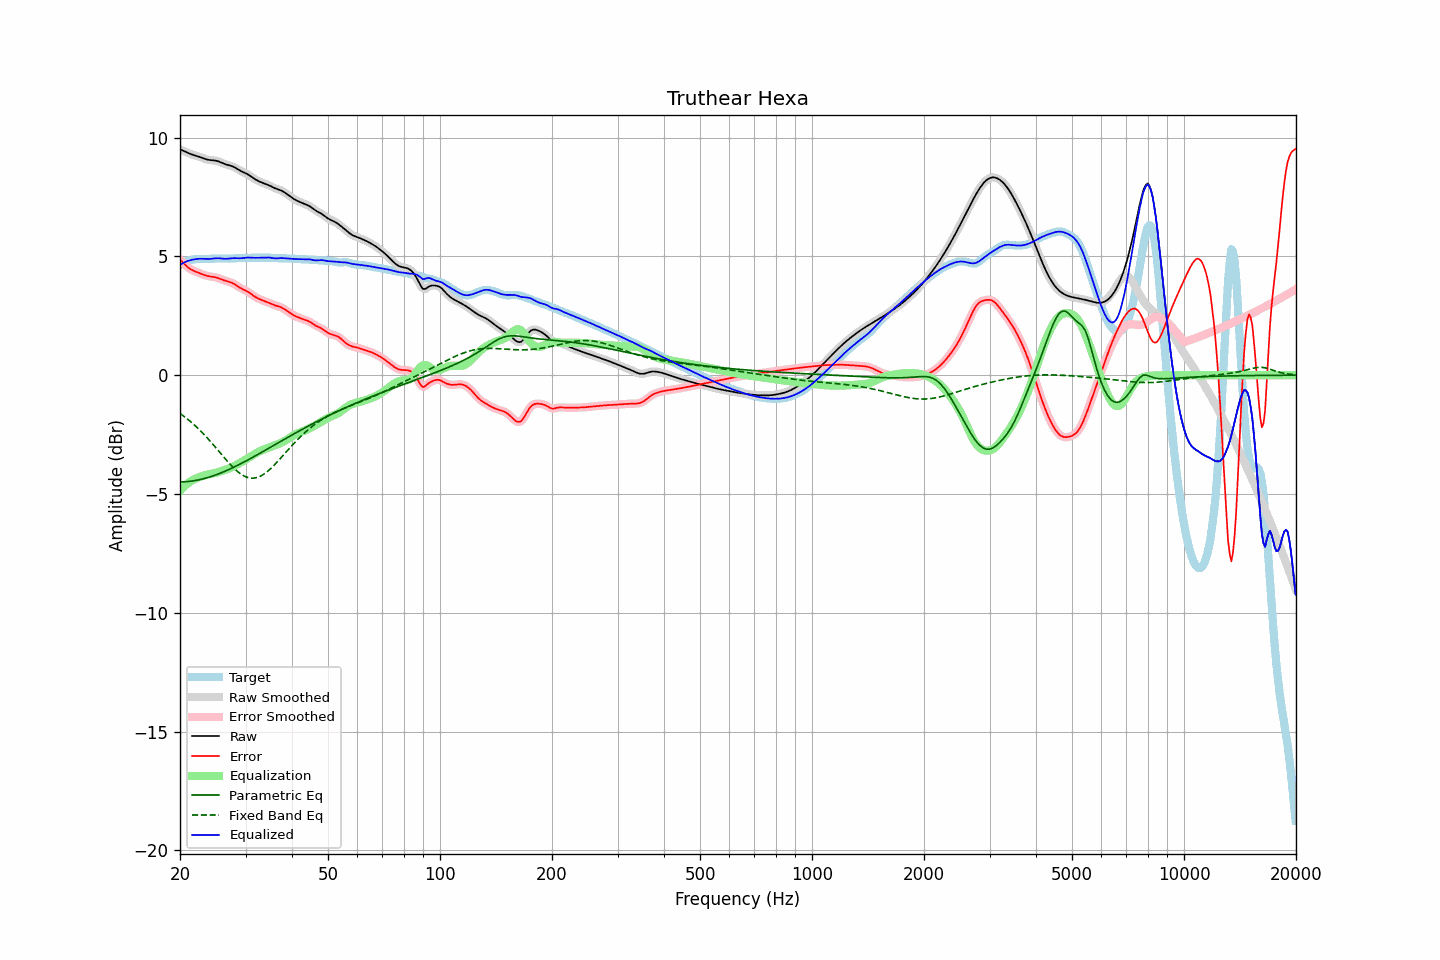

Values plotted in this chart, from the file beside it:
frequency, raw, error, smoothed, error_smoothed, equalization, parametric_eq, fixed_band_eq, equalized_raw, equalized_smoothed, target
20.00, 9.51, 4.87, 9.51, 4.87, -4.87, -4.49, -1.61, 4.64, 4.64, 4.64
20.20, 9.48, 4.80, 9.48, 4.80, -4.79, -4.49, -1.66, 4.68, 4.68, 4.68
20.40, 9.45, 4.73, 9.45, 4.73, -4.72, -4.49, -1.71, 4.72, 4.72, 4.72
20.61, 9.42, 4.66, 9.42, 4.66, -4.66, -4.49, -1.76, 4.76, 4.76, 4.76
20.81, 9.39, 4.60, 9.39, 4.60, -4.60, -4.48, -1.81, 4.79, 4.79, 4.79
21.02, 9.36, 4.54, 9.36, 4.54, -4.55, -4.48, -1.87, 4.81, 4.81, 4.82
21.23, 9.33, 4.49, 9.33, 4.49, -4.50, -4.47, -1.92, 4.83, 4.83, 4.84
21.44, 9.30, 4.44, 9.30, 4.44, -4.45, -4.46, -1.98, 4.85, 4.85, 4.86
21.66, 9.28, 4.41, 9.28, 4.41, -4.41, -4.45, -2.04, 4.87, 4.87, 4.87
21.87, 9.26, 4.38, 9.26, 4.38, -4.38, -4.44, -2.10, 4.88, 4.88, 4.88
22.09, 9.24, 4.35, 9.24, 4.35, -4.35, -4.43, -2.16, 4.89, 4.89, 4.88
22.31, 9.22, 4.33, 9.22, 4.32, -4.32, -4.42, -2.23, 4.90, 4.90, 4.89
22.54, 9.19, 4.30, 9.19, 4.30, -4.29, -4.40, -2.29, 4.90, 4.90, 4.90
22.76, 9.17, 4.27, 9.17, 4.27, -4.27, -4.39, -2.36, 4.90, 4.90, 4.90
22.99, 9.14, 4.24, 9.14, 4.24, -4.24, -4.37, -2.43, 4.90, 4.90, 4.90
23.22, 9.12, 4.22, 9.12, 4.22, -4.22, -4.35, -2.50, 4.90, 4.90, 4.90
23.45, 9.09, 4.20, 9.09, 4.20, -4.20, -4.34, -2.57, 4.89, 4.89, 4.90
23.69, 9.08, 4.18, 9.08, 4.18, -4.18, -4.32, -2.64, 4.89, 4.89, 4.90
23.92, 9.06, 4.16, 9.06, 4.16, -4.17, -4.30, -2.72, 4.89, 4.89, 4.90
24.16, 9.05, 4.15, 9.05, 4.15, -4.16, -4.27, -2.79, 4.90, 4.90, 4.90
24.40, 9.05, 4.14, 9.05, 4.14, -4.14, -4.25, -2.87, 4.90, 4.90, 4.90
24.65, 9.04, 4.13, 9.04, 4.13, -4.13, -4.23, -2.95, 4.91, 4.91, 4.91
24.89, 9.03, 4.12, 9.03, 4.12, -4.11, -4.21, -3.03, 4.92, 4.92, 4.91
25.14, 9.02, 4.10, 9.02, 4.10, -4.10, -4.18, -3.11, 4.92, 4.92, 4.91
25.39, 9.00, 4.08, 9.00, 4.08, -4.08, -4.15, -3.19, 4.92, 4.92, 4.92
25.65, 8.97, 4.05, 8.97, 4.06, -4.06, -4.13, -3.27, 4.92, 4.92, 4.92
25.91, 8.94, 4.03, 8.94, 4.03, -4.03, -4.10, -3.35, 4.91, 4.91, 4.91
26.16, 8.91, 4.00, 8.91, 4.00, -4.01, -4.07, -3.43, 4.90, 4.90, 4.91
26.43, 8.89, 3.98, 8.89, 3.98, -3.99, -4.04, -3.51, 4.90, 4.90, 4.91
26.69, 8.86, 3.96, 8.86, 3.96, -3.96, -4.01, -3.59, 4.90, 4.90, 4.91
26.96, 8.84, 3.94, 8.85, 3.94, -3.94, -3.98, -3.66, 4.90, 4.91, 4.91
27.23, 8.83, 3.92, 8.83, 3.92, -3.91, -3.95, -3.74, 4.91, 4.91, 4.91
27.50, 8.81, 3.90, 8.81, 3.89, -3.89, -3.92, -3.81, 4.92, 4.92, 4.91
27.77, 8.78, 3.86, 8.78, 3.86, -3.85, -3.89, -3.88, 4.93, 4.93, 4.92
28.05, 8.75, 3.83, 8.75, 3.83, -3.82, -3.86, -3.95, 4.93, 4.93, 4.92
28.33, 8.71, 3.78, 8.71, 3.78, -3.78, -3.82, -4.01, 4.92, 4.93, 4.93
28.62, 8.67, 3.74, 8.67, 3.74, -3.74, -3.79, -4.07, 4.92, 4.92, 4.93
28.90, 8.62, 3.69, 8.63, 3.69, -3.70, -3.76, -4.12, 4.92, 4.92, 4.93
29.19, 8.59, 3.66, 8.59, 3.66, -3.67, -3.72, -4.17, 4.92, 4.92, 4.93
29.48, 8.56, 3.62, 8.56, 3.62, -3.63, -3.69, -4.21, 4.93, 4.93, 4.93
29.78, 8.53, 3.59, 8.53, 3.59, -3.59, -3.65, -4.25, 4.94, 4.94, 4.94
30.08, 8.49, 3.56, 8.49, 3.56, -3.55, -3.61, -4.28, 4.95, 4.95, 4.94
30.38, 8.46, 3.52, 8.46, 3.52, -3.51, -3.58, -4.30, 4.95, 4.95, 4.94
30.68, 8.42, 3.48, 8.42, 3.47, -3.47, -3.54, -4.32, 4.95, 4.95, 4.94
30.99, 8.37, 3.43, 8.37, 3.43, -3.42, -3.50, -4.33, 4.95, 4.95, 4.95
31.30, 8.33, 3.38, 8.33, 3.38, -3.38, -3.47, -4.34, 4.95, 4.95, 4.95
31.61, 8.28, 3.33, 8.28, 3.33, -3.34, -3.43, -4.33, 4.94, 4.94, 4.95
31.93, 8.24, 3.29, 8.24, 3.29, -3.30, -3.39, -4.32, 4.94, 4.94, 4.95
32.24, 8.20, 3.25, 8.20, 3.25, -3.26, -3.35, -4.31, 4.94, 4.94, 4.95
32.57, 8.17, 3.22, 8.17, 3.22, -3.22, -3.32, -4.28, 4.94, 4.94, 4.95
32.89, 8.13, 3.19, 8.13, 3.19, -3.19, -3.28, -4.25, 4.95, 4.95, 4.95
33.22, 8.11, 3.16, 8.11, 3.16, -3.16, -3.24, -4.22, 4.95, 4.95, 4.95
33.55, 8.08, 3.13, 8.08, 3.13, -3.13, -3.20, -4.18, 4.95, 4.95, 4.95
33.89, 8.06, 3.11, 8.06, 3.11, -3.11, -3.16, -4.13, 4.95, 4.95, 4.95
34.23, 8.03, 3.08, 8.03, 3.08, -3.08, -3.12, -4.08, 4.95, 4.95, 4.95
34.57, 8.00, 3.06, 8.00, 3.06, -3.05, -3.08, -4.02, 4.95, 4.95, 4.95
34.92, 7.97, 3.03, 7.97, 3.03, -3.03, -3.05, -3.96, 4.95, 4.95, 4.94
35.27, 7.94, 3.00, 7.94, 3.00, -3.00, -3.01, -3.90, 4.94, 4.94, 4.94
35.62, 7.90, 2.97, 7.90, 2.97, -2.98, -2.97, -3.83, 4.93, 4.93, 4.93
35.97, 7.87, 2.94, 7.87, 2.94, -2.95, -2.93, -3.76, 4.92, 4.92, 4.93
... 635 more rows
